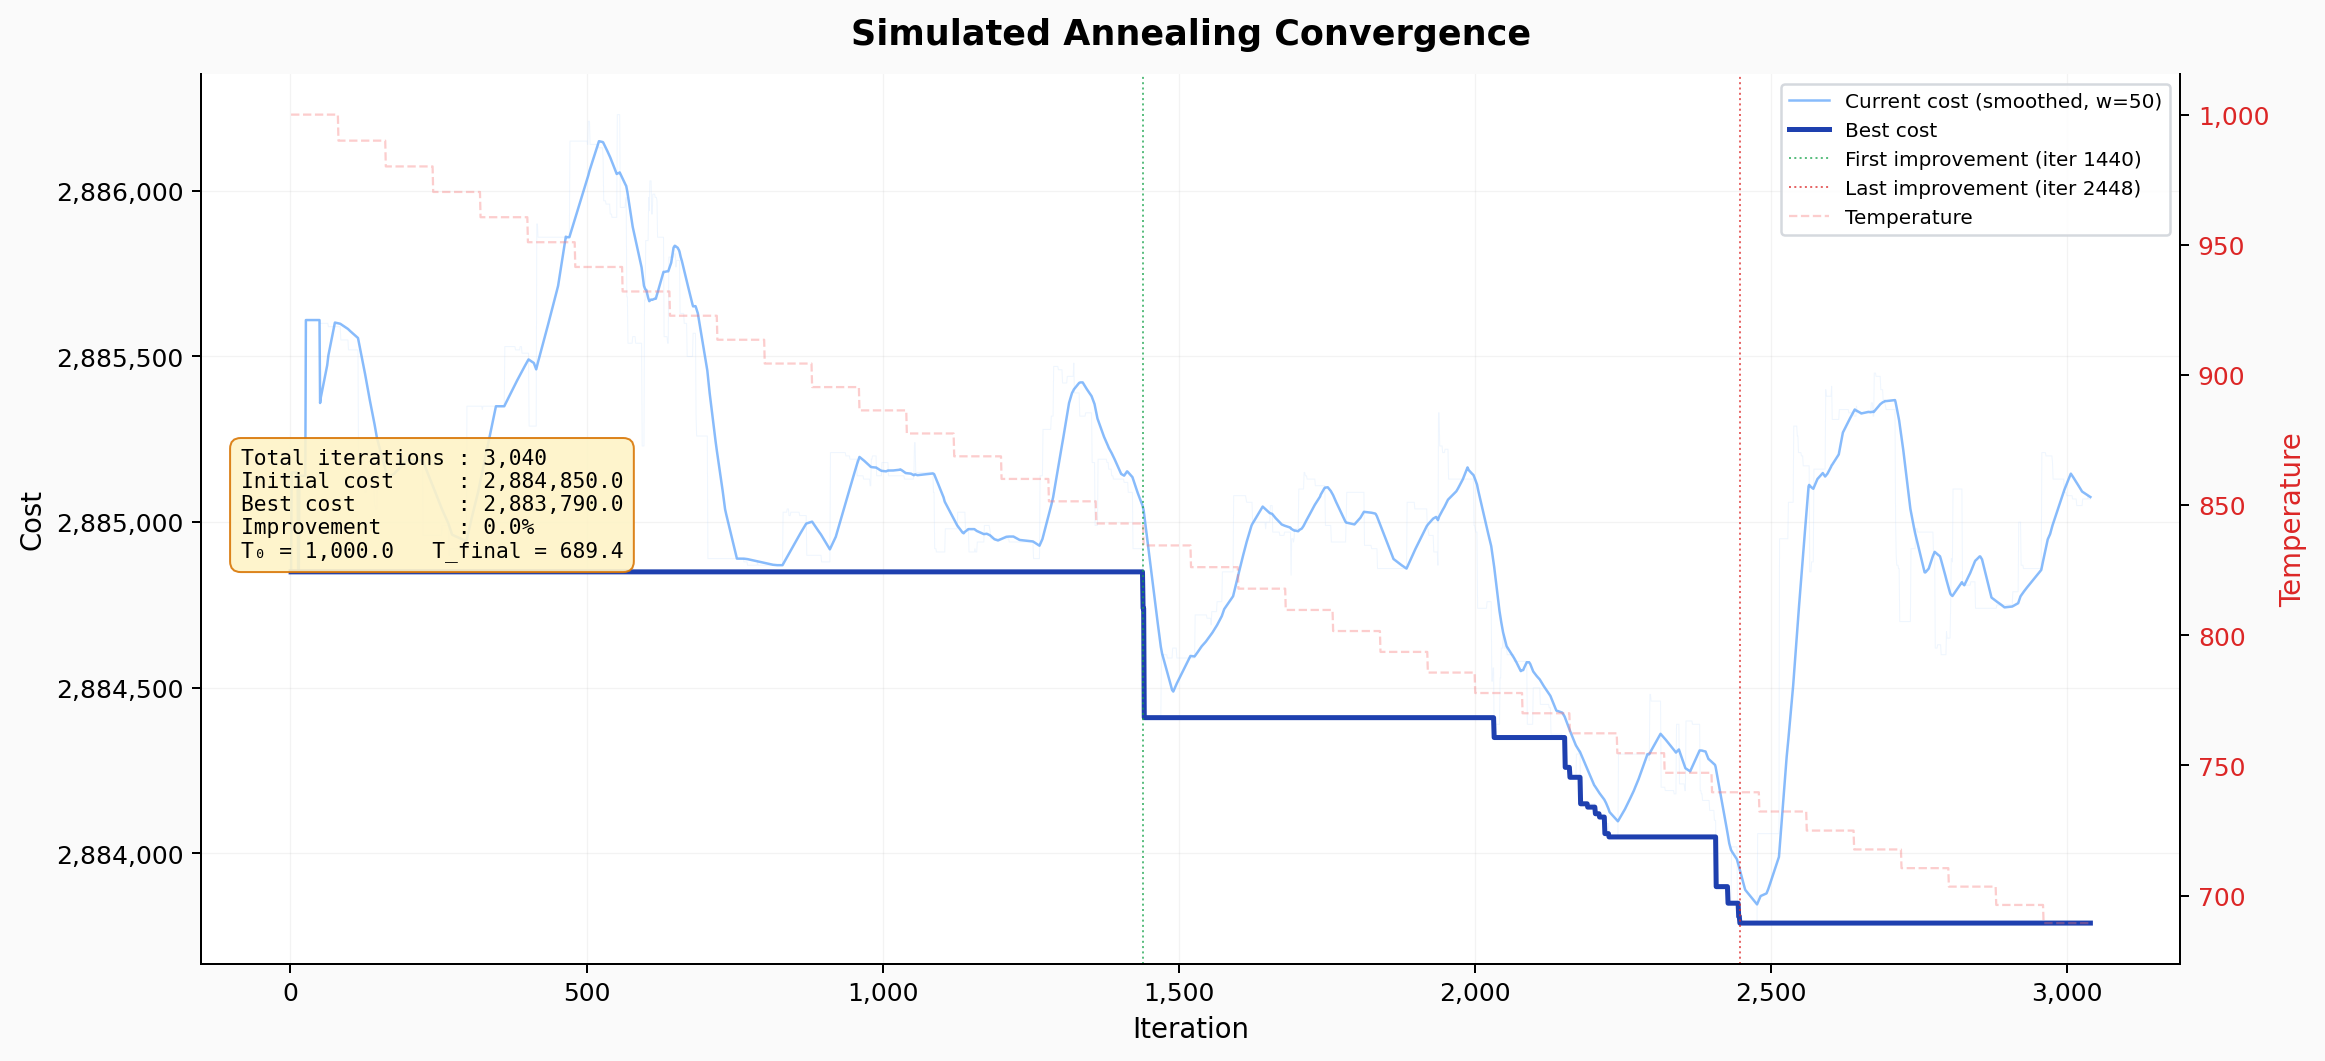

The data file committed next to this chart (first rows):
iteration, current_cost, best_cost, temperature
1, 2.88485e+06, 2.88485e+06, 1000
2, 2.88515e+06, 2.88485e+06, 1000
3, 2.88515e+06, 2.88485e+06, 1000
4, 2.88515e+06, 2.88485e+06, 1000
5, 2.88515e+06, 2.88485e+06, 1000
6, 2.88515e+06, 2.88485e+06, 1000
7, 2.88515e+06, 2.88485e+06, 1000
8, 2.88515e+06, 2.88485e+06, 1000
9, 2.88515e+06, 2.88485e+06, 1000
10, 2.88515e+06, 2.88485e+06, 1000
11, 2.88515e+06, 2.88485e+06, 1000
12, 2.88515e+06, 2.88485e+06, 1000
13, 2.88485e+06, 2.88485e+06, 1000
14, 2.88485e+06, 2.88485e+06, 1000
15, 2.88514e+06, 2.88485e+06, 1000
16, 2.88514e+06, 2.88485e+06, 1000
17, 2.88514e+06, 2.88485e+06, 1000
18, 2.88514e+06, 2.88485e+06, 1000
19, 2.88514e+06, 2.88485e+06, 1000
20, 2.88514e+06, 2.88485e+06, 1000
21, 2.88514e+06, 2.88485e+06, 1000
22, 2.88514e+06, 2.88485e+06, 1000
23, 2.88514e+06, 2.88485e+06, 1000
24, 2.88514e+06, 2.88485e+06, 1000
25, 2.88514e+06, 2.88485e+06, 1000
26, 2.88561e+06, 2.88485e+06, 1000
27, 2.88561e+06, 2.88485e+06, 1000
28, 2.88561e+06, 2.88485e+06, 1000
29, 2.88561e+06, 2.88485e+06, 1000
30, 2.88561e+06, 2.88485e+06, 1000
31, 2.88561e+06, 2.88485e+06, 1000
32, 2.88561e+06, 2.88485e+06, 1000
33, 2.88561e+06, 2.88485e+06, 1000
34, 2.88561e+06, 2.88485e+06, 1000
35, 2.88561e+06, 2.88485e+06, 1000
36, 2.88561e+06, 2.88485e+06, 1000
37, 2.88561e+06, 2.88485e+06, 1000
38, 2.88561e+06, 2.88485e+06, 1000
39, 2.88561e+06, 2.88485e+06, 1000
40, 2.88561e+06, 2.88485e+06, 1000
41, 2.88561e+06, 2.88485e+06, 1000
42, 2.88561e+06, 2.88485e+06, 1000
43, 2.88561e+06, 2.88485e+06, 1000
44, 2.88561e+06, 2.88485e+06, 1000
45, 2.88561e+06, 2.88485e+06, 1000
46, 2.88561e+06, 2.88485e+06, 1000
47, 2.88561e+06, 2.88485e+06, 1000
48, 2.88561e+06, 2.88485e+06, 1000
49, 2.88561e+06, 2.88485e+06, 1000
50, 2.8856e+06, 2.88485e+06, 1000
51, 2.8856e+06, 2.88485e+06, 1000
52, 2.8856e+06, 2.88485e+06, 1000
53, 2.8856e+06, 2.88485e+06, 1000
54, 2.8856e+06, 2.88485e+06, 1000
55, 2.8856e+06, 2.88485e+06, 1000
56, 2.8856e+06, 2.88485e+06, 1000
57, 2.8856e+06, 2.88485e+06, 1000
58, 2.8856e+06, 2.88485e+06, 1000
59, 2.8856e+06, 2.88485e+06, 1000
60, 2.8856e+06, 2.88485e+06, 1000
... 2,980 more rows
